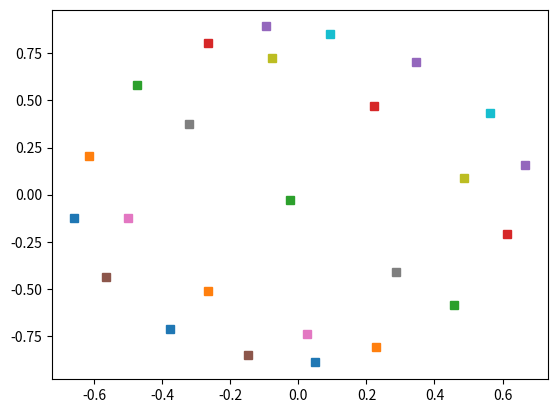

The matplotlib source for this figure:
import numpy as np
import matplotlib.pyplot as pl

grid = np.random.rand(5,5,2)
x = np.zeros(2)
tau_s = 15
tau_e = 15
sigma2 = 20
eta = 0.1
t = 0

for it in range(10000):
    # Sample
    x[0] = 2*(np.random.rand()-0.5)
    x[1] = np.sqrt(1-x[0]*x[0])
    if (np.random.rand() > 0.5):
        x[1] = -x[1]

    # Find BMU
    d_min = 1E5
    for i in range(5):
        for j in range(5):
            d = np.linalg.norm(x - grid[i,j,:])
            if d < d_min:
                d_min = d
                iw = i
                jw = j

    # Adjust weights
    for i in range(5):
        for j in range(5):
            nei = np.exp(-((i-iw)**2+(j-jw)**2)/(2*sigma2))
            grid[i,j,:] = grid[i,j,:] + eta*nei*(x - grid[i,j,:])
            
    # Evolution
    t = t + 0.00001
    sigma2 = sigma2*np.exp(-t/tau_s)
    eta = eta*np.exp(-t/tau_e)
    
for i in range(5):
    for j in range(5):
        pl.plot(grid[i,j,0],grid[i,j,1],'s')

pl.show()        
